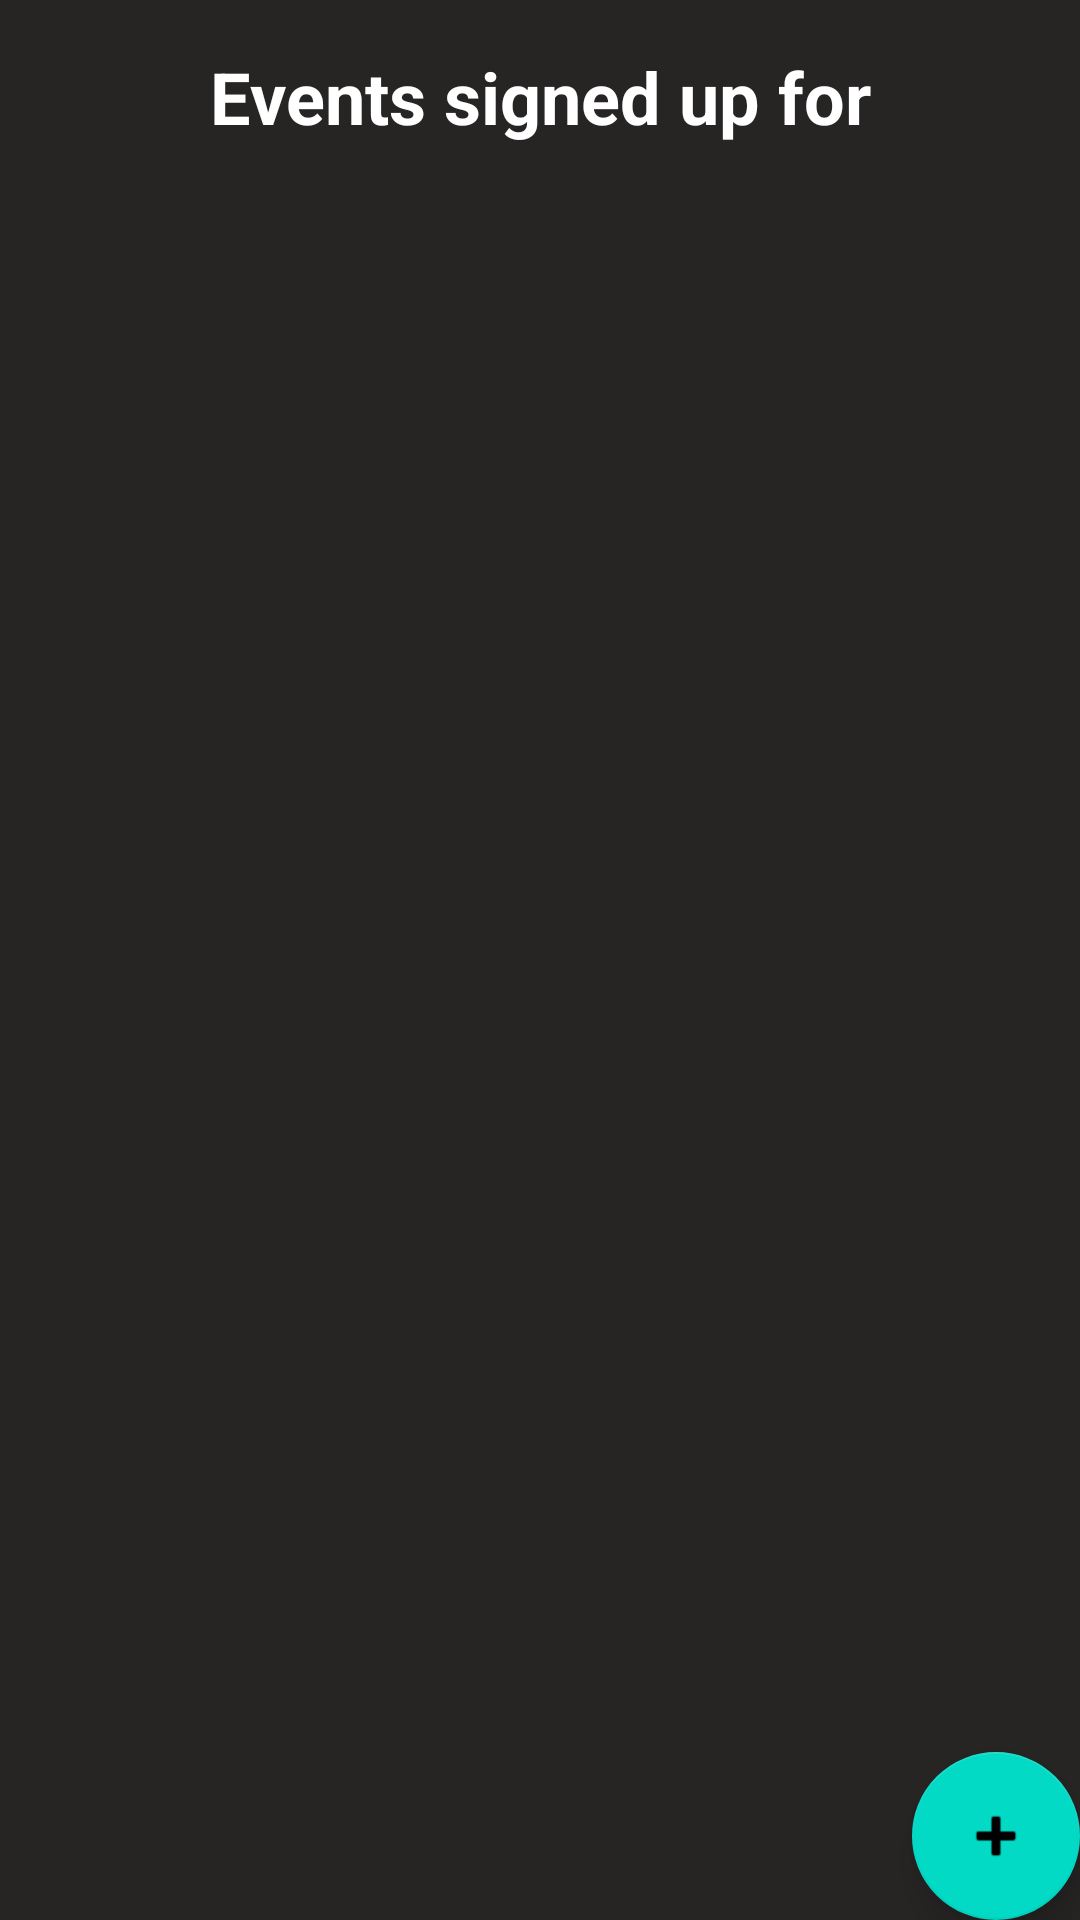

Layout XML and referenced resources for this Android screen:
<!-- AndroidManifest.xml: application theme Base.Theme.QrazyQRsRUs -->
<!-- res/layout/fragment_event_list.xml -->
<?xml version="1.0" encoding="utf-8"?>
<androidx.constraintlayout.widget.ConstraintLayout xmlns:android="http://schemas.android.com/apk/res/android"
    xmlns:app="http://schemas.android.com/apk/res-auto"
    xmlns:tools="http://schemas.android.com/tools"
    android:layout_width="match_parent"
    android:layout_height="match_parent"
    android:background="@color/background"
    tools:context=".EventList">

    <TextView
        android:id="@+id/event_list_title"
        android:layout_width="wrap_content"
        android:layout_height="wrap_content"
        android:text="Events signed up for"
        android:textColor="@color/white"
        android:textSize="24sp"
        android:textStyle="bold"
        app:layout_constraintEnd_toEndOf="parent"
        app:layout_constraintStart_toStartOf="parent"
        app:layout_constraintTop_toTopOf="parent"
        android:layout_marginTop="16dp"/>

    <ListView
        android:id="@+id/event_list_view"
        android:layout_width="0dp"
        android:layout_height="0dp"
        android:layout_marginStart="16dp"
        android:layout_marginEnd="16dp"
        app:layout_constraintEnd_toEndOf="parent"
        app:layout_constraintStart_toStartOf="parent"
        app:layout_constraintTop_toBottomOf="@id/event_list_title"
        app:layout_constraintBottom_toBottomOf="parent"
        android:layout_marginTop="10dp"/>

    <com.google.android.material.floatingactionbutton.FloatingActionButton
        android:id="@+id/new_event_button"
        android:layout_width="wrap_content"
        android:layout_height="wrap_content"
        app:layout_constraintBottom_toBottomOf="parent"
        app:layout_constraintRight_toRightOf="parent"
        app:srcCompat="@android:drawable/ic_input_add"/>

</androidx.constraintlayout.widget.ConstraintLayout>
<!-- resources referenced by this layout -->
<resources>
  <color name="background">#272424</color>
  <color name="white">#FFFFFFFF</color>
  <style name="Base.Theme.QrazyQRsRUs" parent="Theme.MaterialComponents.NoActionBar">
      
      
      
      
  </style>
</resources>
